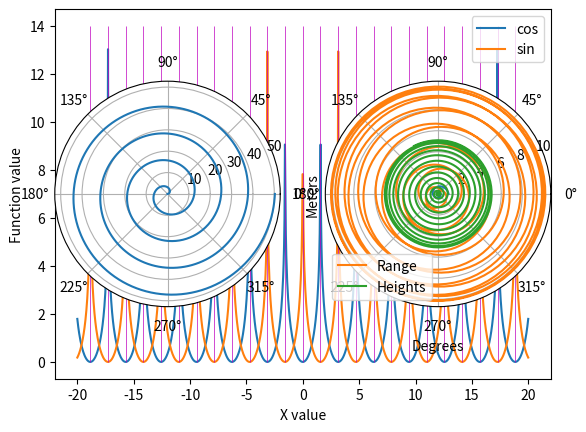

Python code for this plot:
#!/usr/bin/env python3
# -*- coding: utf-8 -*-
"""
Created on Wed Feb 12 11:27:36 2025

[redacted]
"""

import numpy as np
import matplotlib.pyplot as plt
#%%

#P3.1.1

f1 = []
f2 = []
x = [] 

for i in np.linspace(-20, 20, 1000):        #create a "smooth" graph from -20 to 20
    f1.append(np.log(1 / (np.cos(i) ** 2))) 
    f2.append(np.log(1 / (np.sin(i) ** 2)))
    x.append(i)
    

plt.plot(x, f1, label = "cos") #plot the first function w/ x points and function values, include label
plt.plot(x, f2, label = "sin") #same as above, with sin
plt.xlabel("X value")
plt.ylabel("Function value")
for i in range(-12, 13):     #for values between -12 and 12 (will be multiplied by pi) [found through guess and check]
    plt.vlines(i * (np.pi / 2), 0, 14, lw = 0.5, color = "m") #graph vertical lines to better see the multiples of pi
plt.legend(loc = "best")
plt.show()

"""
At 0, π/2, π, etc, each graph has a peak, offset by one. For example, f2 has a peak at 0, ±π,  
while f1 has peaks at ±π/2. The peaks of f1 form a "dish" or "bowl" shape, and f2 is inverted, 
shaped like a dome. 
"""

#%%

#P3.3.1 

radius_1 = []
radius_2 = []
theta = []

def spiral(a, b, t): #create a function for the first spiral
    r = a + (b * t)
    return r

def log_spiral(a, t): #same as above w/ different calculation of r
    r = a ** t
    return r

for i in np.linspace(0, 8 * np.pi, 1000): #"smooth" graph from 0 to 8π 
    radius_1.append(spiral(0, 2, i))
    radius_2.append(log_spiral(0.8, i))
    theta.append(i)
    
    
ax1 = plt.subplot(121, projection = "polar") #use polar projection to graph, subplot 1 in the grid
ax1.plot(theta, radius_1)
ax2 = plt.subplot(122, projection = "polar") #same as above, subplot 2
ax2.plot(theta, radius_2)
plt.show()


#%%

#P2.7.5 (again)

g = 9.81

def motion(v, a):
    a = a * (np.pi / 180)
    r = (v**2 * np.sin(2 * a)) / g
    h = (v**2 * ((np.sin(a)) ** 2)) / (2 * g)
    return r, h

ranges = []
heights = []
thetas = []
for i in np.linspace(0, 90, 1000): #again, "smooth" graph from 0 to 90 degrees
    r, h = (motion(10, i)) #since function returns tuple, assign variables to each in return
    ranges.append(r)       #append the r to ranges
    heights.append(h)      #append h to heights
    thetas.append(i)

plt.plot(thetas, ranges, label = "Range")
plt.plot(thetas, heights, label = "Heights")
plt.legend(loc = "best")
plt.xlabel("Degrees")
plt.ylabel("Meters")
plt.show()



